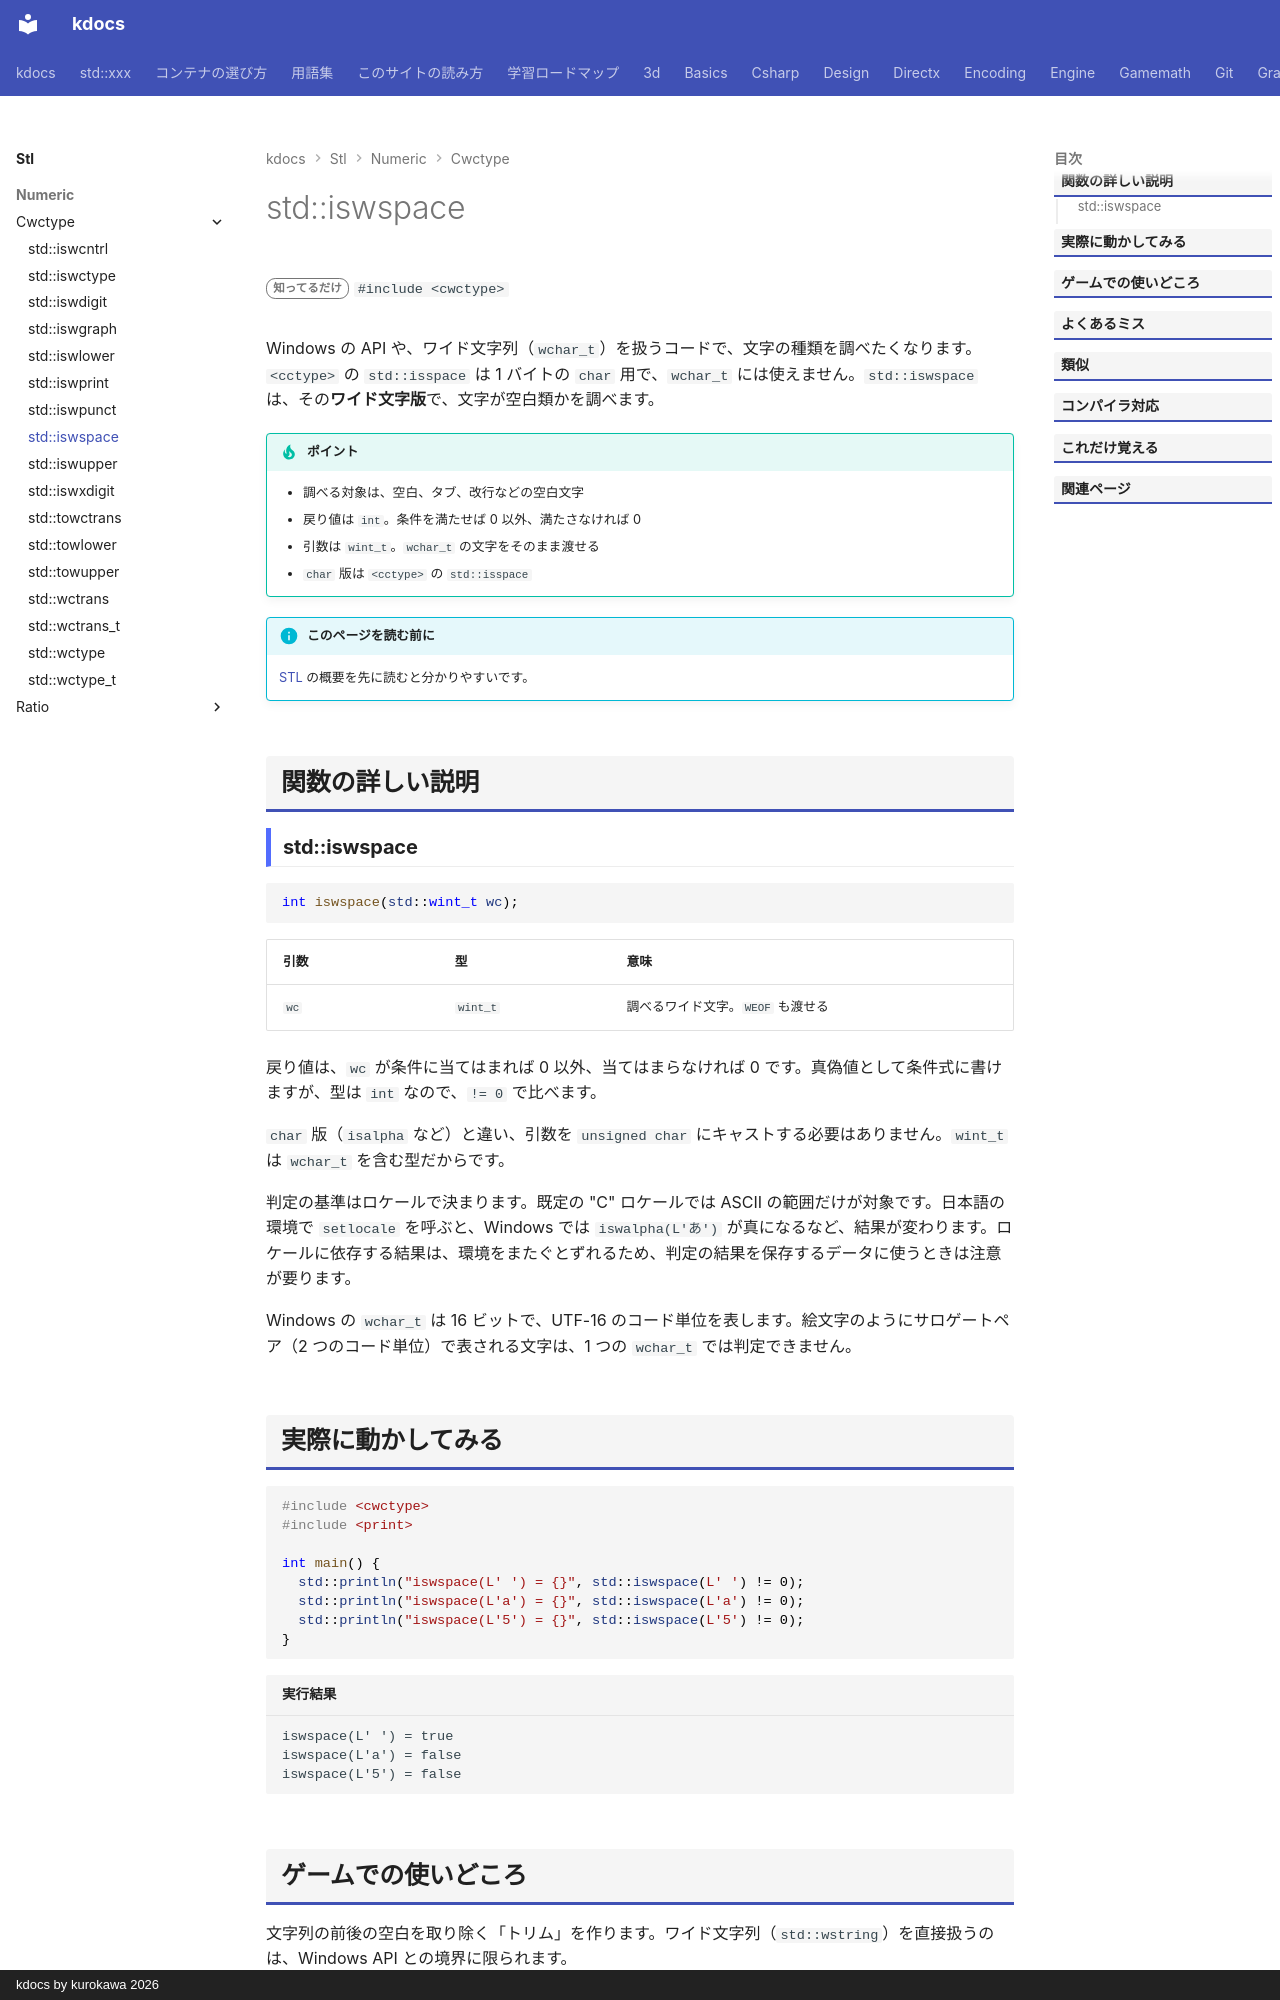

repository: qwzxdf/kdocs · page: stl/numeric/cwctype/iswspace/index.html · generator: mkdocs · copyright: kdocs by kurokawa 2026

---
title: std::iswspace
summary: "ワイド文字が空白類かを調べる。"
order: 900
group: <cwctype> のワイド文字の判定・変換
tags:
  - 数値
---

# std::iswspace

<div class="page-badges" markdown>
<span class="rank rank-rare">知ってるだけ</span>
`#include <cwctype>`
</div>

Windows の API や、ワイド文字列（`wchar_t`）を扱うコードで、文字の種類を調べたくなります。`<cctype>` の `std::isspace` は 1 バイトの `char` 用で、`wchar_t` には使えません。`std::iswspace` は、その<strong>ワイド文字版</strong>で、文字が空白類かを調べます。

!!! tip "ポイント"
    - 調べる対象は、空白、タブ、改行などの空白文字
    - 戻り値は `int`。条件を満たせば 0 以外、満たさなければ 0
    - 引数は `wint_t`。`wchar_t` の文字をそのまま渡せる
    - `char` 版は `<cctype>` の `std::isspace`

!!! info "このページを読む前に"
    [STL](../../index.md) の概要を先に読むと分かりやすいです。

## 関数の詳しい説明

### std::iswspace {#iswspace}

```cpp
int iswspace(std::wint_t wc);
```

| 引数 | 型 | 意味 |
| --- | --- | --- |
| `wc` | `wint_t` | 調べるワイド文字。`WEOF` も渡せる |

戻り値は、`wc` が条件に当てはまれば 0 以外、当てはまらなければ 0 です。真偽値として条件式に書けますが、型は `int` なので、`!= 0` で比べます。

`char` 版（`isalpha` など）と違い、引数を `unsigned char` にキャストする必要はありません。`wint_t` は `wchar_t` を含む型だからです。

判定の基準はロケールで決まります。既定の "C" ロケールでは ASCII の範囲だけが対象です。日本語の環境で `setlocale` を呼ぶと、Windows では `iswalpha(L'あ')` が真になるなど、結果が変わります。ロケールに依存する結果は、環境をまたぐとずれるため、判定の結果を保存するデータに使うときは注意が要ります。

Windows の `wchar_t` は 16 ビットで、UTF-16 のコード単位を表します。絵文字のようにサロゲートペア（2 つのコード単位）で表される文字は、1 つの `wchar_t` では判定できません。
